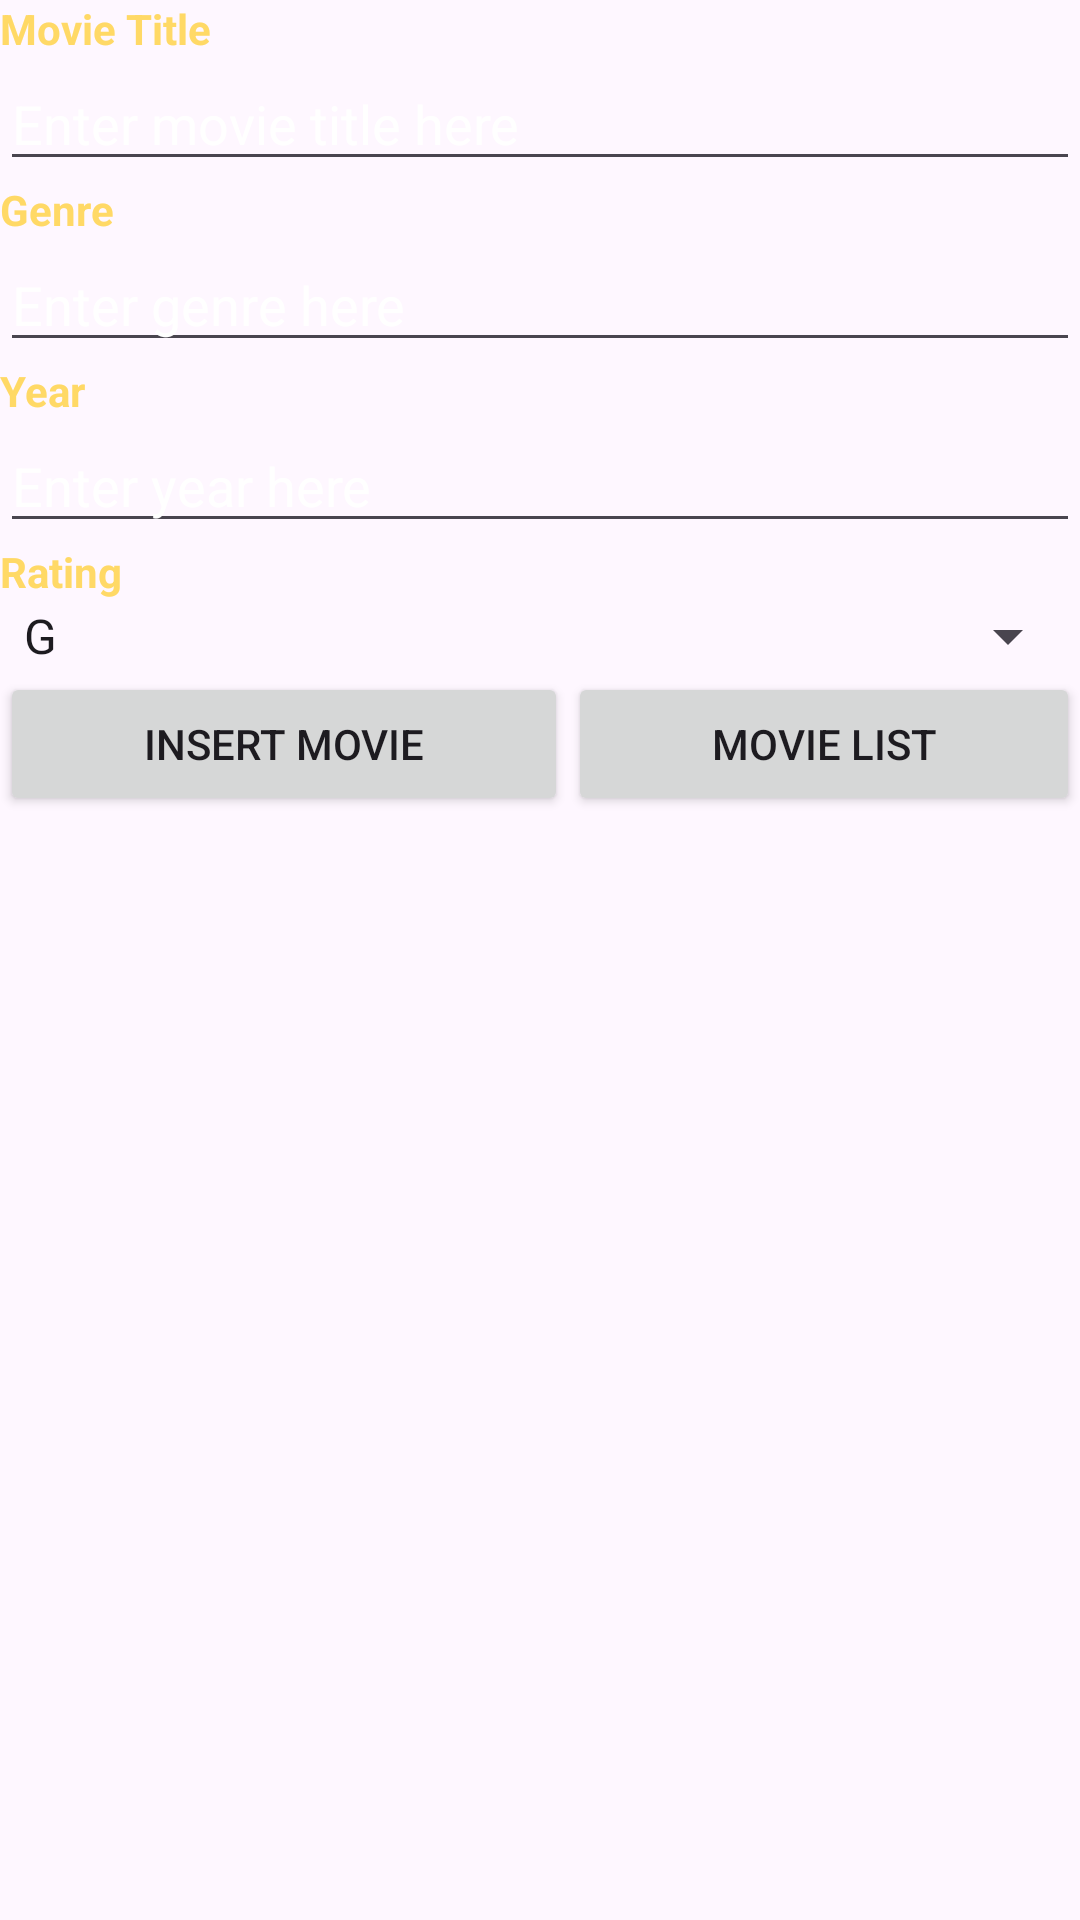

Android layout source for this screen:
<!-- AndroidManifest.xml: application theme Theme.DemoMovie -->
<!-- res/layout/activity_main.xml -->
<?xml version="1.0" encoding="utf-8"?>
<LinearLayout xmlns:android="http://schemas.android.com/apk/res/android"
    xmlns:app="http://schemas.android.com/apk/res-auto"
    xmlns:tools="http://schemas.android.com/tools"
    android:layout_width="match_parent"
    android:layout_height="match_parent"
    android:orientation="vertical"
    android:background="@drawable/moviebg1"
    tools:context=".MainActivity">

    <TextView
        android:id="@+id/MovieTitle"
        android:layout_width="match_parent"
        android:layout_height="wrap_content"
        android:textColor="@color/yellow"
        android:textStyle="bold"
        android:text="Movie Title" />

    <EditText
        android:id="@+id/etMovieTitle"
        android:layout_width="match_parent"
        android:layout_height="wrap_content"
        android:ems="10"
        android:inputType="text"
        android:textColor="@color/white"
        android:text="Enter movie title here" />

    <TextView
        android:id="@+id/Genre"
        android:layout_width="match_parent"
        android:layout_height="wrap_content"
        android:textColor="@color/yellow"
        android:textStyle="bold"
        android:text="Genre" />

    <EditText
        android:id="@+id/etGenre"
        android:layout_width="match_parent"
        android:layout_height="wrap_content"
        android:ems="10"
        android:inputType="text"
        android:textColor="@color/white"
        android:text="Enter genre here" />

    <TextView
        android:id="@+id/Year"
        android:layout_width="match_parent"
        android:layout_height="wrap_content"
        android:textColor="@color/yellow"
        android:textStyle="bold"
        android:text="Year" />

    <EditText
        android:id="@+id/etYear"
        android:layout_width="match_parent"
        android:layout_height="wrap_content"
        android:ems="10"
        android:inputType="text"
        android:text="Enter year here"
        android:textColor="@color/white"/>

    <TextView
        android:id="@+id/Rating"
        android:layout_width="match_parent"
        android:layout_height="wrap_content"
        android:textColor="@color/yellow"
        android:textStyle="bold"
        android:text="Rating" />

    <Spinner
        android:id="@+id/spinner"
        android:layout_width="match_parent"
        android:layout_height="wrap_content"
        android:entries="@array/spinnerItems"/>
    <LinearLayout
        android:layout_width="match_parent"
        android:layout_height="match_parent"
        android:orientation="horizontal">

        <Button
            android:id="@+id/btnUpdate"
            android:layout_width="wrap_content"
            android:layout_height="wrap_content"
            android:layout_weight="1"
            android:text="INSERT MOVIE" />

        <Button
            android:id="@+id/btnShowList"
            android:layout_width="wrap_content"
            android:layout_height="wrap_content"
            android:layout_weight="1"
            android:text="MOVIE LIST" />
    </LinearLayout>
</LinearLayout>
<!-- resources referenced by this layout -->
<resources>
  <string-array name="spinnerItems">
          <item>G</item>
          <item>PG</item>
          <item>PG13</item>
          <item>NC16</item>
          <item>M18</item>
          <item>R21</item>
      </string-array>
  <color name="white">#FFFFFFFF</color>
  <color name="yellow">#ffd966</color>
  <style name="Theme.DemoMovie" parent="Base.Theme.DemoMovie" />
  <style name="Base.Theme.DemoMovie" parent="Theme.Material3.DayNight.NoActionBar">
          
          
      </style>
</resources>
